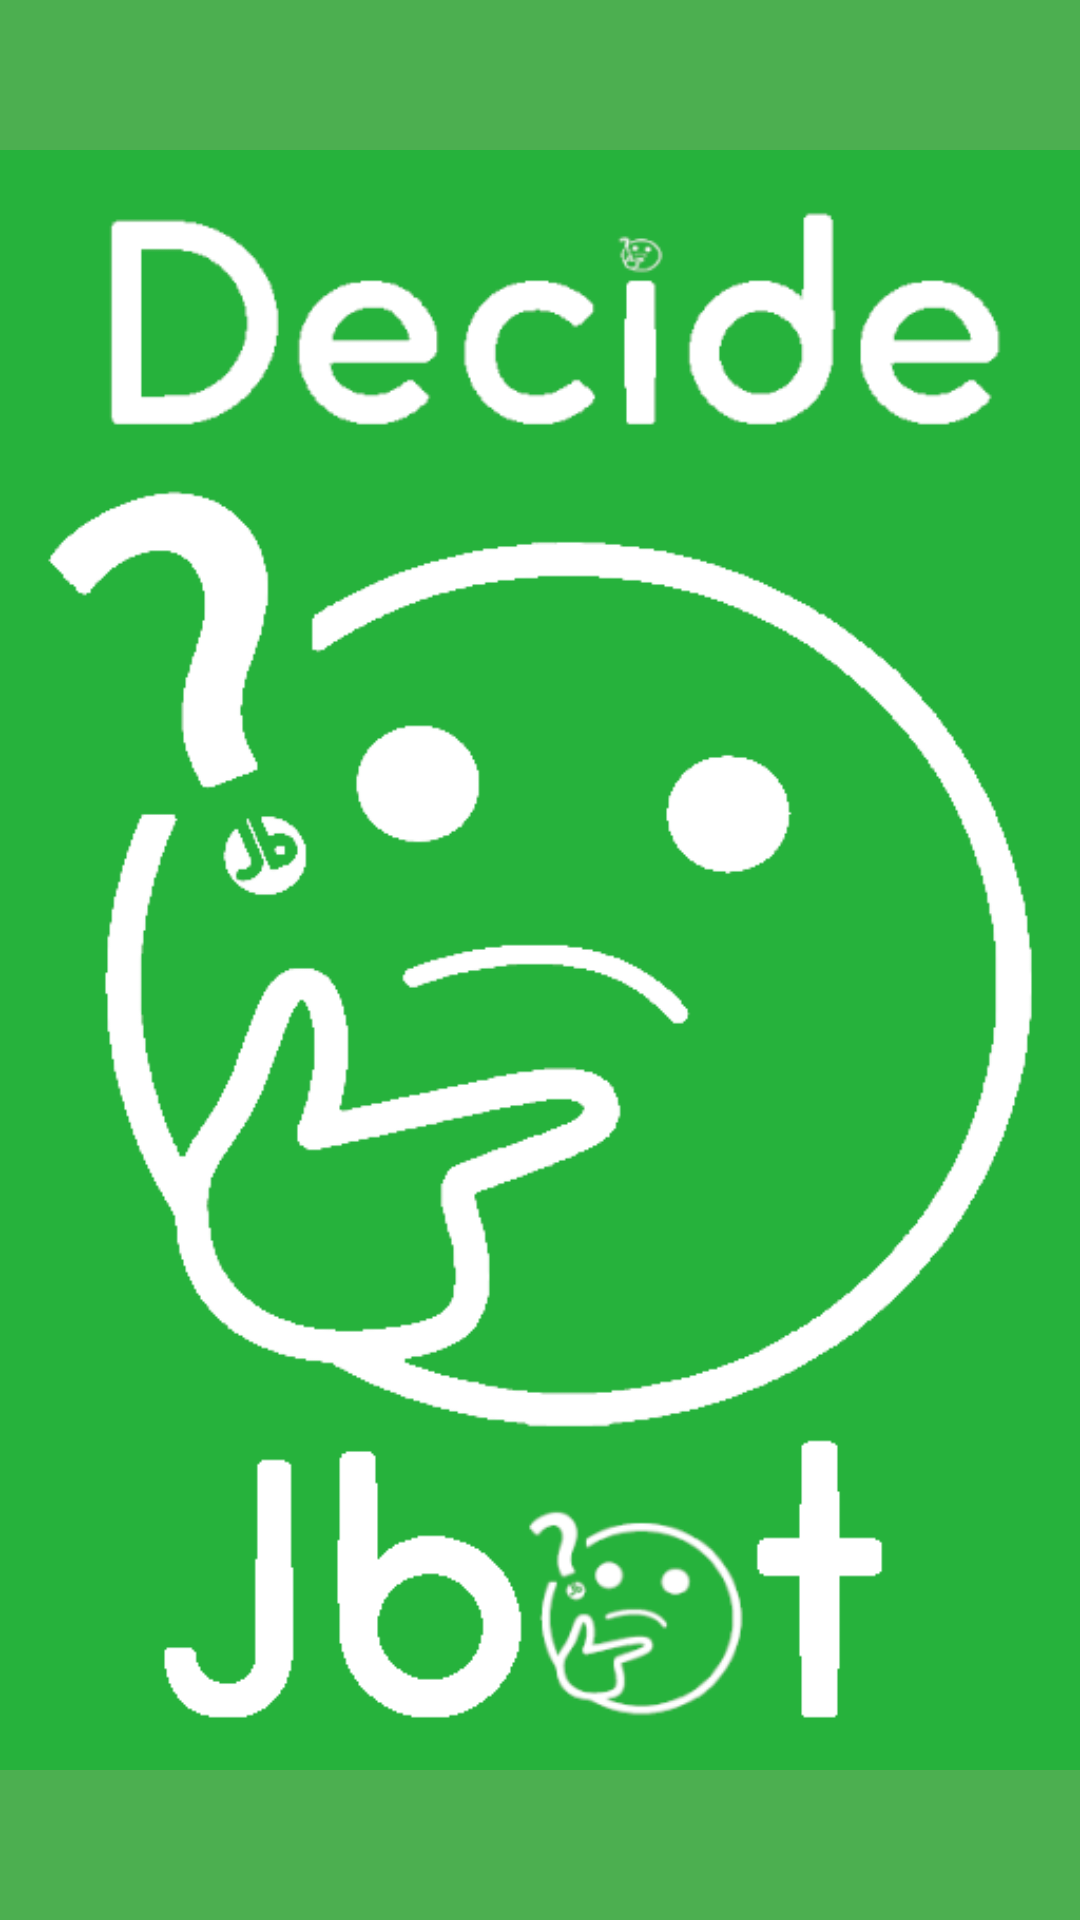

Write the Android layout XML for this screen, with the resource values it uses.
<!-- AndroidManifest.xml: application theme Theme.DecideJbot.Light.NoActionBar -->
<!-- res/layout/activity_splash_screen.xml -->
<?xml version="1.0" encoding="utf-8"?>
<androidx.constraintlayout.widget.ConstraintLayout xmlns:android="http://schemas.android.com/apk/res/android"
    xmlns:app="http://schemas.android.com/apk/res-auto"
    xmlns:tools="http://schemas.android.com/tools"
    android:layout_width="match_parent"
    android:layout_height="match_parent"
    tools:context=".activities.SplashScreen"
    android:background="@color/green">
    <ImageView
        android:layout_width="match_parent"
        android:layout_height="match_parent"
        android:src="@drawable/splashscreen"/>

</androidx.constraintlayout.widget.ConstraintLayout>
<!-- resources referenced by this layout -->
<resources>
  <color name="green">#4caf50</color>
  <!-- drawable splashscreen: png bitmap (drawable, 44227 bytes) -->
  <style name="Theme.DecideJbot.Light.NoActionBar" parent="Theme.MaterialComponents.Light.NoActionBar">
          
          <item name="colorPrimary">@color/green</item>
          <item name="colorPrimaryVariant">@color/purple_700</item>
          <item name="colorOnPrimary">@color/white</item>
          <item name="android:statusBarColor">@color/green</item>
          <item name="android:navigationBarColor">@color/green</item>
          
          <item name="colorSecondary">@color/teal_200</item>
          <item name="colorSecondaryVariant">@color/teal_700</item>
          <item name="colorOnSecondary">@color/green</item>
  
          
      </style>
  <color name="purple_700">#FF3700B3</color>
  <color name="white">#FFFFFFFF</color>
  <color name="teal_200">#FF03DAC5</color>
  <color name="teal_700">#FF018786</color>
</resources>
